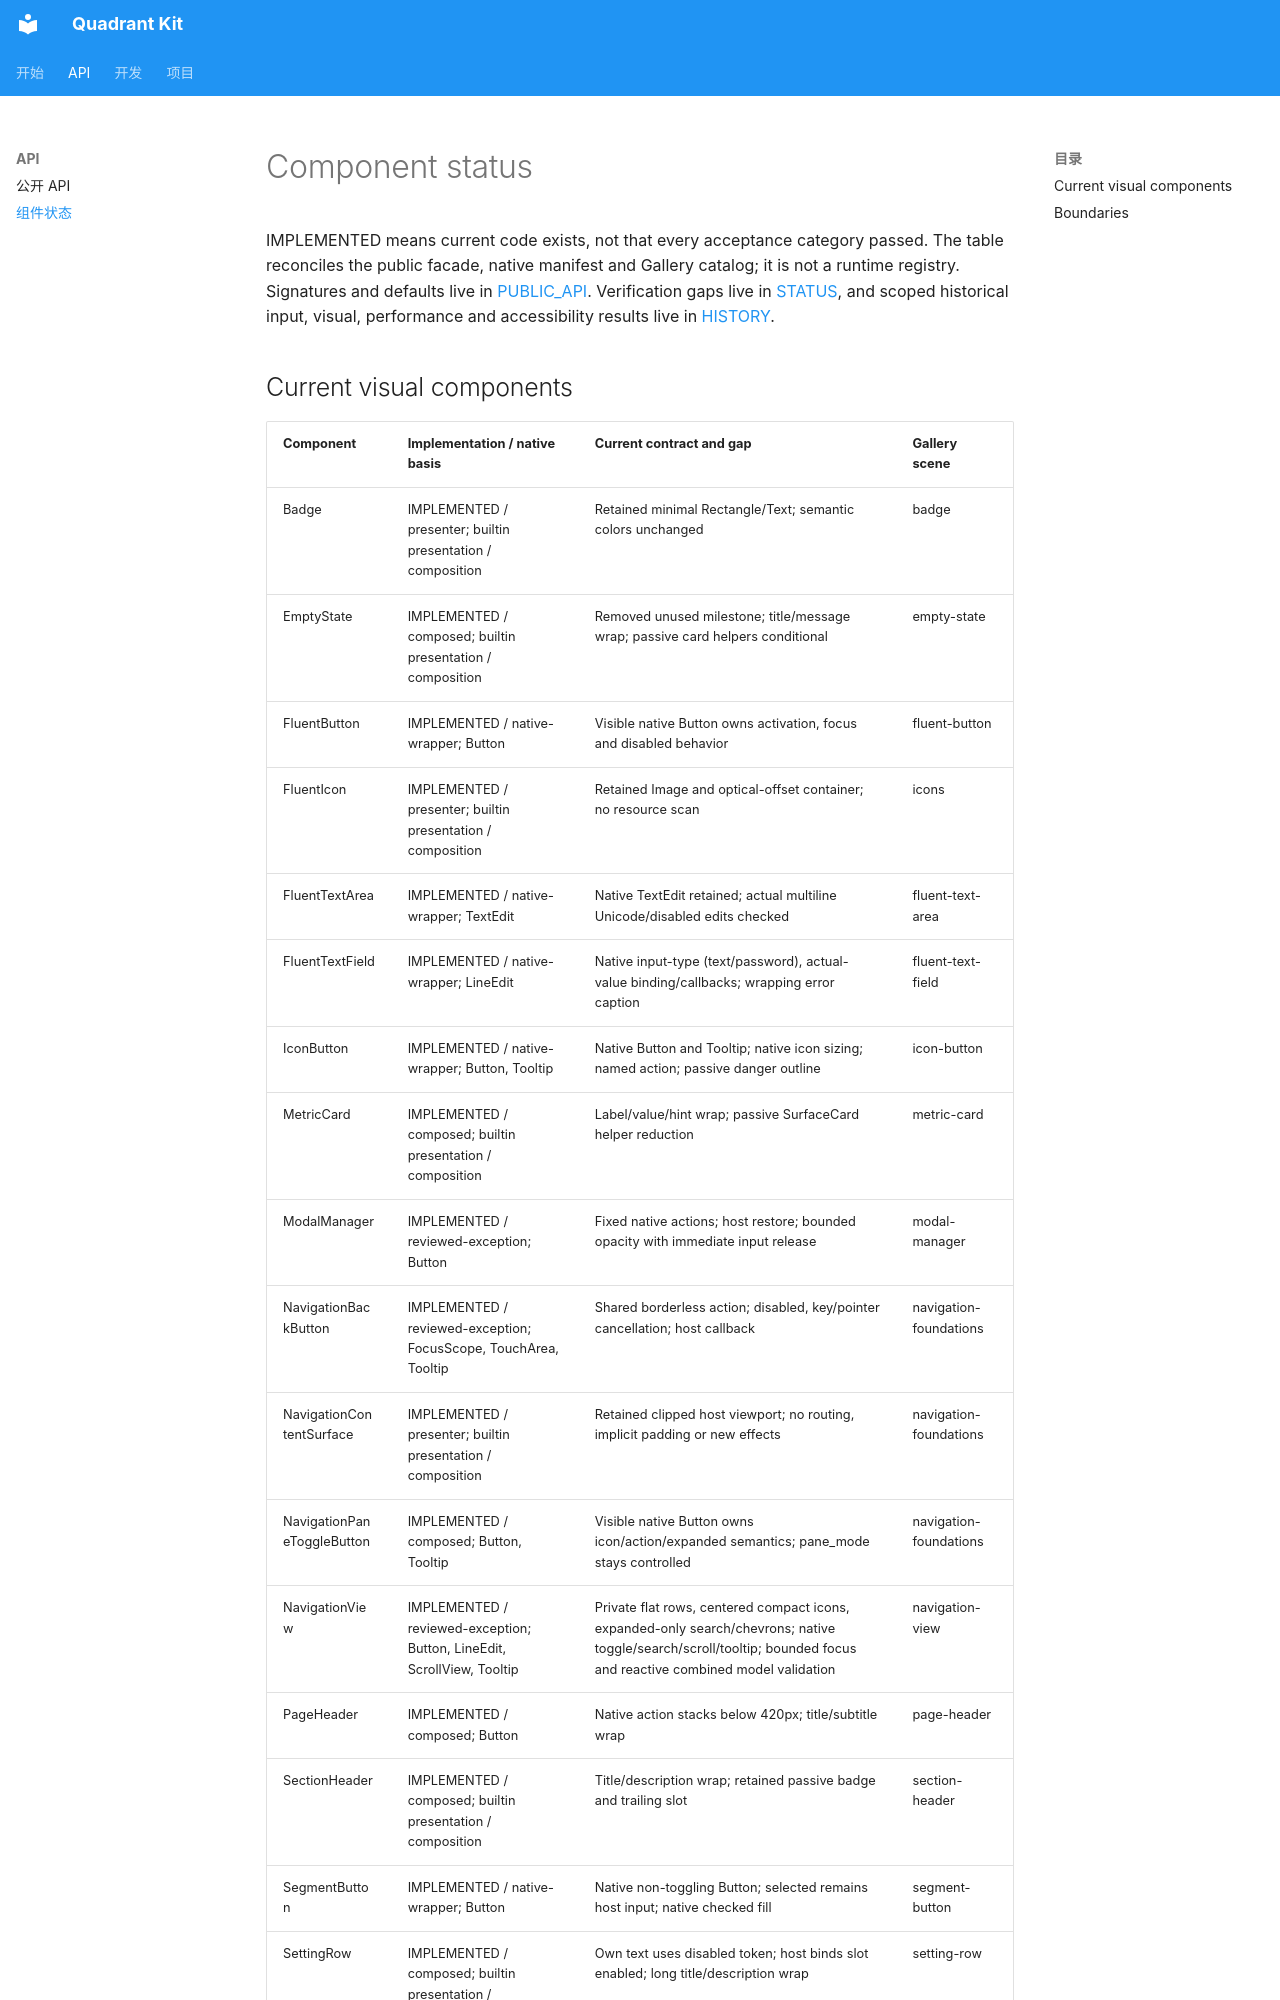

repository: wadaxiyang/Quadrant-Kit · page: COMPONENT_STATUS/index.html · generator: mkdocs

# Component status

IMPLEMENTED means current code exists, not that every acceptance category passed.
The table reconciles the public facade, native manifest and Gallery catalog; it is
not a runtime registry. Signatures and defaults live in [PUBLIC_API](PUBLIC_API.md).
Verification gaps live in [STATUS](STATUS.md), and scoped historical input, visual,
performance and accessibility results live in [HISTORY](HISTORY.md).
